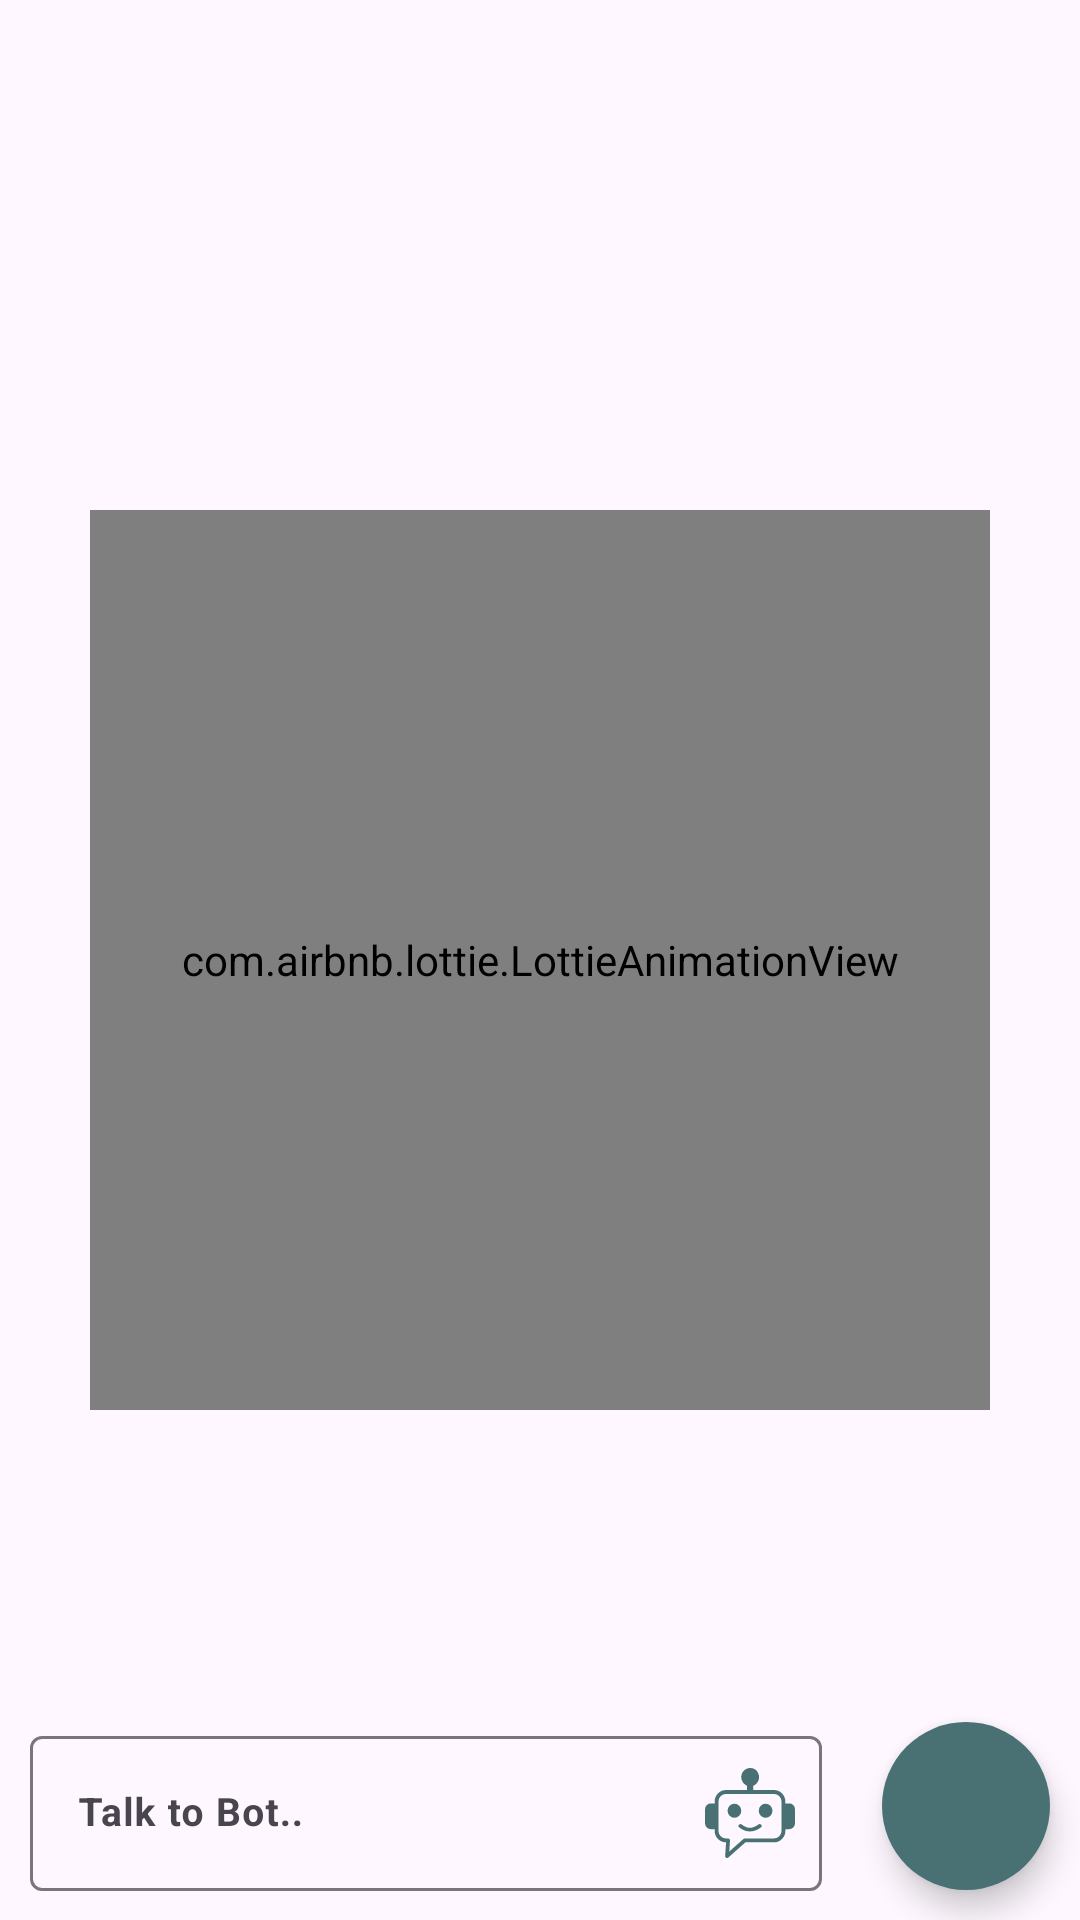

The Android layout XML behind this screen, and the referenced resources:
<!-- AndroidManifest.xml: application theme Theme.HomeCompass -->
<!-- res/layout/fragment_chatbot.xml -->
<?xml version="1.0" encoding="utf-8"?>
<RelativeLayout xmlns:android="http://schemas.android.com/apk/res/android"
    xmlns:app="http://schemas.android.com/apk/res-auto"
    xmlns:tools="http://schemas.android.com/tools"
    android:layout_width="match_parent"
    android:layout_height="match_parent">

    <LinearLayout
        android:id="@+id/ll_layout_bar"
        android:layout_width="match_parent"
        android:layout_height="wrap_content"
        android:layout_alignParentBottom="true"
        android:gravity="center_vertical"
        android:orientation="horizontal">

        <com.google.android.material.textfield.TextInputLayout
            android:id="@+id/textInputLayout4"
            android:layout_width="0dp"
            android:layout_height="wrap_content"
            android:layout_marginStart="10dp"
            android:layout_marginEnd="10dp"
            android:layout_weight="1"
            app:endIconContentDescription="@string/send"
            app:endIconDrawable="@drawable/ic_bot"
            app:endIconMode="custom"
            app:endIconTint="@color/olive_teal">

            <com.google.android.material.textfield.TextInputEditText
                android:id="@+id/et_message"
                android:layout_width="match_parent"
                android:layout_height="match_parent"
                android:ellipsize="end"
                android:hint="@string/talk_to_bot"
                android:inputType="textMultiLine"
                android:textStyle="bold"
                android:textSize="13sp"
                android:maxLines="5"
                android:minLines="1"
                android:scrollbars="vertical"
                android:imeOptions="actionDone"
                android:textColorHint="@color/olive_teal" />
        </com.google.android.material.textfield.TextInputLayout>

        <com.google.android.material.floatingactionbutton.FloatingActionButton
            android:id="@+id/btn_send"
            android:layout_width="wrap_content"
            android:layout_height="wrap_content"
            android:layout_margin="10dp"
            android:backgroundTint="@color/olive_teal"
            android:contentDescription="@string/send"
            app:shapeAppearanceOverlay="@style/ShapeAppearanceOverlay.App.FloatingActionButton"

            android:src="@drawable/ic_send_24"
            app:tint="@color/white" />
    </LinearLayout>

    <androidx.recyclerview.widget.RecyclerView
        android:layout_marginTop="3dp"
        android:id="@+id/rv_messages"
        android:layout_width="match_parent"
        android:layout_height="match_parent"
        android:layout_above="@id/ll_layout_bar"
        android:layout_alignParentTop="true"
        tools:itemCount="20" />

    <com.airbnb.lottie.LottieAnimationView
        android:id="@+id/animation_view"
        android:layout_width="300dp"
        android:layout_height="300dp"
        android:layout_centerInParent="true"
        android:visibility="visible"
        app:lottie_autoPlay="true"
        app:lottie_rawRes="@raw/welcome_bot"
        app:lottie_loop="true" />
</RelativeLayout>
<!-- resources referenced by this layout -->
<resources>
  <color name="olive_teal">#497174</color>
  <color name="white">#FFFFFFFF</color>
  <!-- drawable ic_bot (drawable) -->
  <vector xmlns:android="http://schemas.android.com/apk/res/android"
      android:width="30dp"
      android:height="30dp"
      android:autoMirrored="true"
      android:viewportWidth="122.88"
      android:viewportHeight="119.35">
      <path
          android:fillColor="#FF000000"
          android:pathData="M57.49,29.2L57.49,23.53a14.41,14.41 0,0 1,-2 -0.93A12.18,12.18 0,0 1,50.44 7.5a12.39,12.39 0,0 1,2.64 -3.95A12.21,12.21 0,0 1,57 0.92,12 12,0 0,1 61.66,0 12.14,12.14 0,0 1,72.88 7.5a12.14,12.14 0,0 1,0 9.27,12.08 12.08,0 0,1 -2.64,3.94l-0.06,0.06a12.74,12.74 0,0 1,-2.36 1.83,11.26 11.26,0 0,1 -2,0.93L65.82,29.2L94.3,29.2a15.47,15.47 0,0 1,15.42 15.43v2.29L115,46.92a7.93,7.93 0,0 1,7.9 7.91L122.9,73.2A7.93,7.93 0,0 1,115 81.11h-5.25v2.07A15.48,15.48 0,0 1,94.3 98.61L55.23,98.61L31.81,118.72a2.58,2.58 0,0 1,-3.65 -0.29,2.63 2.63,0 0,1 -0.63,-1.85l1.25,-18h-0.21A15.45,15.45 0,0 1,13.16 83.18L13.16,81.11L7.91,81.11A7.93,7.93 0,0 1,0 73.2L0,54.83a7.93,7.93 0,0 1,7.9 -7.91h5.26v-2.3A15.45,15.45 0,0 1,28.57 29.2L57.49,29.2ZM82.74,47.32a9.36,9.36 0,1 1,-9.36 9.36,9.36 9.36,0 0,1 9.36,-9.36ZM40.16,47.32a9.36,9.36 0,1 1,-9.36 9.36,9.36 9.36,0 0,1 9.36,-9.36ZM46.54,78.68a2.28,2.28 0,0 1,-0.38 -0.38,2.18 2.18,0 0,1 -0.52,-1.36 2.21,2.21 0,0 1,0.46 -1.39,2.4 2.4,0 0,1 0.39,-0.39 3.22,3.22 0,0 1,3.88 -0.08A22.36,22.36 0,0 0,56 78.32a14.86,14.86 0,0 0,5.47 1A16.18,16.18 0,0 0,67 78.22,25.39 25.39,0 0,0 72.75,75a3.24,3.24 0,0 1,3.89 0.18,3 3,0 0,1 0.37,0.41 2.22,2.22 0,0 1,0.42 1.4,2.33 2.33,0 0,1 -0.58,1.35 2.29,2.29 0,0 1,-0.43 0.38,30.59 30.59,0 0,1 -7.33,4 22.28,22.28 0,0 1,-7.53 1.43A21.22,21.22 0,0 1,54 82.87a27.78,27.78 0,0 1,-7.41 -4.16l0,0ZM94.29,34.4L28.57,34.4A10.26,10.26 0,0 0,18.35 44.63L18.35,83.18A10.26,10.26 0,0 0,28.57 93.41h3.17a2.61,2.61 0,0 1,2.41 2.77l-1,14.58L52.45,94.15a2.56,2.56 0,0 1,1.83 -0.75h40a10.26,10.26 0,0 0,10.22 -10.23L104.5,44.62A10.24,10.24 0,0 0,94.29 34.4Z" />
  </vector>
  <string name="send">Send</string>
  <string name="talk_to_bot">Talk to Bot..</string>
  <style name="ShapeAppearanceOverlay.App.FloatingActionButton" parent="">
          <item name="cornerFamily">rounded</item>
          <item name="cornerSize">50%</item> 
      </style>
  <style name="Theme.HomeCompass" parent="Base.Theme.HomeCompass" />
  <style name="Base.Theme.HomeCompass" parent="Theme.Material3.Light.NoActionBar">
          
          <item name="colorPrimary">@color/olive_teal</item>
  
          <item name="fontFamily">@font/inter_medium</item>
  
          <item name="toolbarStyle">@style/CustomToolbar</item>
      </style>
  <style name="CustomToolbar" parent="Widget.AppCompat.Toolbar">
          <item name="android:background">@color/white</item>
          <item name="android:elevation">30dp</item>
      </style>
</resources>
